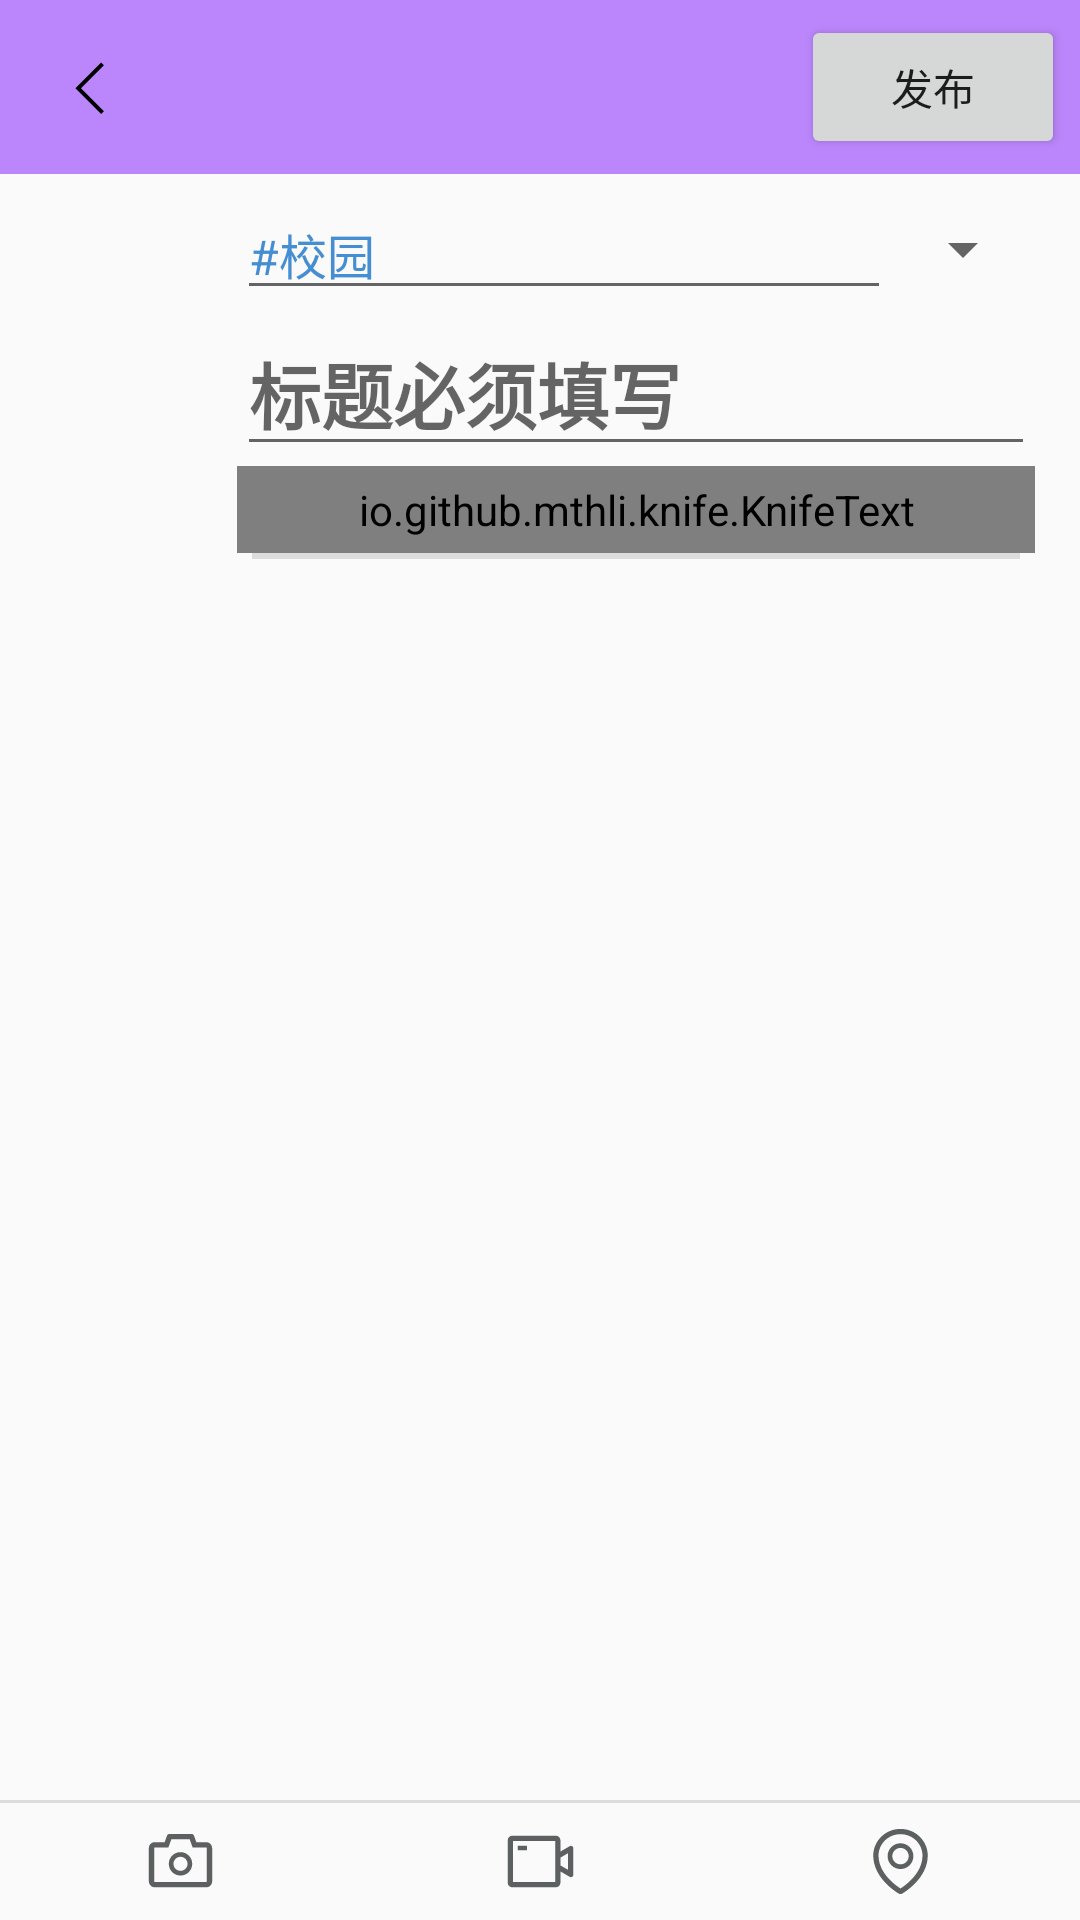

Here is an Android app screen rendered from its layout file. Give the layout XML and the strings, colors and styles it references.
<!-- AndroidManifest.xml: application theme Theme.CampusMoments -->
<!-- res/layout/activity_pub.xml -->
<?xml version="1.0" encoding="utf-8"?>
<LinearLayout xmlns:android="http://schemas.android.com/apk/res/android"
    xmlns:app="http://schemas.android.com/apk/res-auto"
    xmlns:tools="http://schemas.android.com/tools"
    android:id="@+id/constraintLayout"
    android:layout_width="match_parent"
    android:layout_height="match_parent"
    android:orientation="vertical">

    <LinearLayout
        android:layout_width="match_parent"
        android:layout_height="wrap_content"
        android:background="@color/purple_200"
        android:orientation="horizontal"
        android:paddingTop="5dp"
        android:paddingBottom="5dp">

        <ImageView
            android:id="@+id/imageView2"
            android:layout_width="24dp"
            android:layout_height="24dp"
            android:layout_gravity="center"
            android:layout_marginStart="20dp"
            android:layout_weight="0"
            android:onClick="cancel"
            app:layout_constraintBottom_toBottomOf="parent"
            app:layout_constraintStart_toStartOf="parent"
            app:layout_constraintTop_toTopOf="parent"
            app:srcCompat="@drawable/ic_return" />

        <Space
            android:layout_width="wrap_content"
            android:layout_height="wrap_content"
            android:layout_weight="1" />

        <Button
            android:layout_width="wrap_content"
            android:layout_height="wrap_content"
            android:layout_marginRight="5dp"
            android:onClick="post"
            android:text="发布" />

    </LinearLayout>

    <androidx.constraintlayout.widget.ConstraintLayout
        android:layout_width="match_parent"
        android:layout_height="0dp"
        android:layout_weight="1"
        android:isScrollContainer="false"
        android:nestedScrollingEnabled="false"
        android:padding="5dp"
        android:scrollbars="horizontal|vertical">


        <ImageView
            android:id="@+id/avatarImageView"
            android:layout_width="50dp"
            android:layout_height="50dp"
            android:scaleType="centerCrop"
            android:src="@drawable/avatar_1"
            app:layout_constraintEnd_toEndOf="parent"
            app:layout_constraintHorizontal_bias="0.01"
            app:layout_constraintStart_toStartOf="parent"
            app:layout_constraintTop_toTopOf="parent"
            android:layout_marginLeft="5dp"
            android:contentDescription="avatar" />
        <ScrollView
            android:layout_width="0dp"
            android:layout_height="match_parent"
            android:layout_marginStart="8dp"
            android:isScrollContainer="true"
            android:nestedScrollingEnabled="false"
            android:orientation="vertical"
            android:overScrollMode="always"
            android:paddingEnd="10dp"
            android:scrollbars="vertical"
            app:layout_constraintBottom_toBottomOf="parent"
            app:layout_constraintEnd_toEndOf="parent"
            app:layout_constraintStart_toEndOf="@id/avatarImageView"
            app:layout_constraintTop_toTopOf="parent"
            tools:ignore="SpeakableTextPresentCheck">


            <LinearLayout
                android:layout_width="match_parent"
                android:layout_height="wrap_content"
                android:layout_marginStart="8dp"
                android:focusable="true"
                android:focusableInTouchMode="true"
                android:gravity="center_horizontal"
                android:isScrollContainer="true"
                android:nestedScrollingEnabled="false"
                android:orientation="vertical"
                android:overScrollMode="always"
                android:scrollbars="vertical">

                <LinearLayout
                    android:layout_width="match_parent"
                    android:layout_height="wrap_content" >
                    <EditText
                        android:id="@+id/tag_view"
                        android:layout_width="0dp"
                        android:layout_weight="1"
                        android:layout_height="wrap_content"
                        android:maxLength="15"
                        android:maxLines="1"
                        android:textSize="16sp"
                        android:text="#校园"
                        android:focusable="false"
                        android:textColor="@color/blue"
                        android:textColorHint="@color/blue"
                        android:hint="标签" />

                    <Spinner
                        android:id="@+id/tagSpinner"
                        android:layout_width="wrap_content"
                        android:layout_height="match_parent" />
                </LinearLayout>



                <EditText
                    android:id="@+id/title_view"
                    android:layout_width="match_parent"
                    android:layout_height="wrap_content"
                    android:hint="标题必须填写"
                    android:maxLength="15"
                    android:maxLines="1"
                    android:textColor="@color/black"
                    android:textSize="24sp"
                    android:textStyle="bold"
                    tools:ignore="TouchTargetSizeCheck" />


                <io.github.mthli.knife.KnifeText
                    android:id="@+id/knifeText"
                    android:layout_width="match_parent"
                    android:layout_height="wrap_content"
                    android:focusable="false"
                    android:padding="5dp"
                    android:minLines="3"
                    android:hint="写点什么---"
                    android:scrollbars="vertical"
                    android:background="@android:color/transparent"
                    app:bulletColor="@color/blue_500"
                    app:bulletRadius="@dimen/bullet_radius"
                    app:bulletGapWidth="@dimen/bullet_gap_width"
                    app:historyEnable="true"
                    app:historySize="99"
                    app:linkColor="@color/blue_500"
                    app:linkUnderline="true"
                    app:quoteColor="@color/blue_500"
                    app:quoteStripeWidth="@dimen/quote_stripe_width"
                    app:quoteCapWidth="@dimen/quote_gap_width"/>
                <com.google.android.material.divider.MaterialDivider
                    android:layout_width="match_parent"
                    android:layout_height="2dp"
                    android:layout_marginLeft="5dp"
                    android:layout_marginRight="5dp"/>
                <ImageView
                    android:layout_marginTop="5dp"
                    android:id="@+id/picture_view"
                    android:layout_gravity="left"
                    android:layout_marginLeft="5dp"
                    android:layout_width="200dp"
                    android:layout_height="200dp"
                    android:scaleType="centerCrop"
                    android:src="@drawable/picture_default"
                    android:visibility="gone"/>
                <FrameLayout
                    android:id="@+id/videoLayout"
                    android:layout_width="200dp"
                    android:layout_height="wrap_content"
                    android:layout_marginTop="5dp"
                    android:layout_marginLeft="5dp"
                    android:layout_gravity="left" >
                    <VideoView
                        android:id="@+id/videoView"
                        android:layout_width="match_parent"
                        android:layout_height="wrap_content" />
                </FrameLayout>

                <LinearLayout
                    android:id="@+id/positionLayout"
                    android:layout_width="match_parent"
                    android:layout_height="wrap_content"
                    android:orientation="horizontal"
                    android:paddingVertical="3dp"
                    android:visibility="gone">
                    <ImageView
                        android:id="@+id/positionImageView"
                        android:layout_width="20dp"
                        android:layout_height="20dp"
                        android:src="@drawable/ic_location_blue"
                        android:visibility="gone"/>
                    <TextView
                        android:id="@+id/positionTextView"
                        android:layout_width="match_parent"
                        android:layout_height="wrap_content"
                        android:layout_marginLeft="5dp"
                        android:textSize="13sp"
                        android:textColor="@color/blue"
                        android:visibility="gone"/>
                </LinearLayout>

            </LinearLayout>

        </ScrollView>


    </androidx.constraintlayout.widget.ConstraintLayout>

    <View
        android:id="@+id/divider2"
        android:layout_width="match_parent"
        android:layout_height="1dp"
        android:background="?android:attr/listDivider" />

    <LinearLayout
        android:layout_width="match_parent"
        android:layout_height="wrap_content"
        android:orientation="horizontal"
        android:paddingTop="7dp"
        android:paddingBottom="7dp">

        <ImageButton
            android:id="@+id/photoBtn"
            android:layout_width="0dp"
            android:layout_height="25dp"
            android:layout_weight="1"
            android:onClick="addPhoto"
            android:src="@drawable/ic_camera_grey"
            android:background="?android:selectableItemBackground"/>

        <ImageButton
            android:id="@+id/videoBtn"
            android:layout_width="0dp"
            android:layout_height="25dp"
            android:layout_weight="1"
            android:onClick="addVideo"
            android:src="@drawable/ic_video_grey"
            android:background="?android:selectableItemBackground"/>

        <ImageButton
            android:layout_width="0dp"
            android:layout_height="25dp"
            android:layout_weight="1"
            android:onClick="addLocation"
            android:src="@drawable/ic_location_grey"
            android:background="?android:selectableItemBackground" />

    </LinearLayout>

</LinearLayout>
<!-- resources referenced by this layout -->
<resources>
  <color name="black">#FF000000</color>
  <color name="blue">#FF458ed2</color>
  <color name="blue_500">#FF2196F3</color>
  <color name="purple_200">#FFBB86FC</color>
  <dimen name="bullet_gap_width">8dp</dimen>
  <dimen name="bullet_radius">2dp</dimen>
  <dimen name="quote_gap_width">2dp</dimen>
  <dimen name="quote_stripe_width">8dp</dimen>
  <!-- drawable ic_camera_grey (drawable) -->
  <vector xmlns:android="http://schemas.android.com/apk/res/android"
      android:width="25dp"
      android:height="25dp"
      android:viewportWidth="1024"
      android:viewportHeight="1024">
    <path
        android:pathData="M864,248L728,248l-32.4,-90.8C691,144.5 679,136 665.4,136L358.6,136c-13.5,0 -25.6,8.5 -30.1,21.2L296,248L160,248c-44.2,0 -80,35.8 -80,80v456c0,44.2 35.8,80 80,80h704c44.2,0 80,-35.8 80,-80L944,328c0,-44.2 -35.8,-80 -80,-80zM872,784c0,4.4 -3.6,8 -8,8L160,792c-4.4,0 -8,-3.6 -8,-8L152,328c0,-4.4 3.6,-8 8,-8h186.7l17.1,-47.8 22.9,-64.2h250.5l22.9,64.2 17.1,47.8L864,320c4.4,0 8,3.6 8,8v456z"
        android:fillColor="@color/gray"/>
    <path
        android:pathData="M512,384c-88.4,0 -160,71.6 -160,160s71.6,160 160,160 160,-71.6 160,-160 -71.6,-160 -160,-160zM512,640c-53,0 -96,-43 -96,-96s43,-96 96,-96 96,43 96,96 -43,96 -96,96z"
        android:fillColor="@color/gray"/>
  </vector>
  <!-- drawable ic_return (drawable) -->
  <vector android:height="200dp" android:viewportHeight="1024"
      android:viewportWidth="1024" android:width="200dp" xmlns:android="http://schemas.android.com/apk/res/android">
      <path android:fillColor="#000000" android:pathData="M624.8,204 L585.2,164.5 219.6,530.2 585.2,895.9 624.8,856.3 298.7,530.2Z"/>
  </vector>
  <!-- drawable ic_video_grey (drawable) -->
  <vector xmlns:android="http://schemas.android.com/apk/res/android"
      android:width="25dp"
      android:height="25dp"
      android:viewportWidth="1024"
      android:viewportHeight="1024">
    <path
        android:pathData="M912,302.3L784,376L784,224c0,-35.3 -28.7,-64 -64,-64L128,160c-35.3,0 -64,28.7 -64,64v576c0,35.3 28.7,64 64,64h592c35.3,0 64,-28.7 64,-64L784,648l128,73.7c21.3,12.3 48,-3.1 48,-27.6L960,330c0,-24.6 -26.7,-40 -48,-27.7zM712,792L136,792L136,232h576v560zM888,625l-104,-59.8L784,458.9L888,399v226z"
        android:fillColor="@color/gray"/>
    <path
        android:pathData="M208,360h112c4.4,0 8,-3.6 8,-8v-48c0,-4.4 -3.6,-8 -8,-8H208c-4.4,0 -8,3.6 -8,8v48c0,4.4 3.6,8 8,8z"
        android:fillColor="@color/gray"/>
  </vector>
  <style name="Theme.CampusMoments" parent="Theme.MaterialComponents.DayNight.NoActionBar.Bridge">
          
          <item name="colorPrimary">@color/purple_500</item>
          <item name="colorPrimaryVariant">@color/purple_700</item>
          <item name="colorOnPrimary">@color/white</item>
          
          <item name="colorSecondary">@color/teal_200</item>
          <item name="colorSecondaryVariant">@color/teal_700</item>
          <item name="colorOnSecondary">@color/black</item>
          
          <item name="android:statusBarColor">?attr/colorPrimaryVariant</item>
          
      </style>
  <color name="gray">#FF5c6061</color>
  <color name="purple_500">#FF6200EE</color>
  <color name="purple_700">#FF3700B3</color>
  <color name="white">#FFFFFFFF</color>
  <color name="teal_200">#FF03DAC5</color>
  <color name="teal_700">#FF018786</color>
</resources>
